Run: headless pygame with SDL's dummy video driver; simulated clock (each Clock.tick advances the game by its frame time, no real sleeping); random seed 0; keys injected as events and as key.get_pressed() state; no mouse input; restart key SPACE tapped at the start of phases 3 and 4.
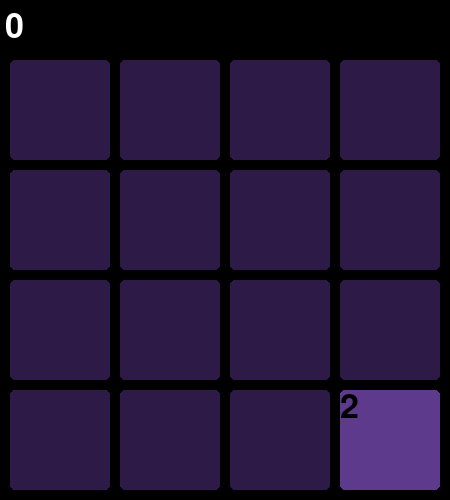
Frame 1 of 4 · flips 1–60 · no input
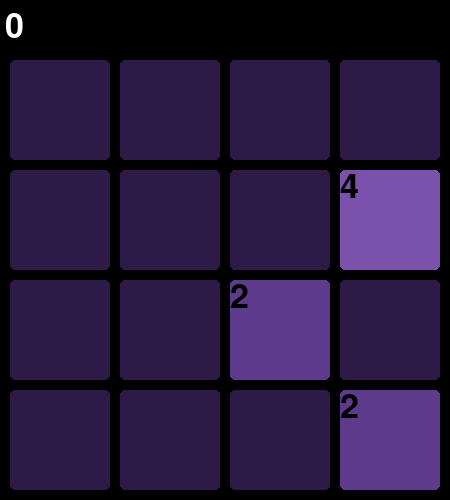
Frame 2 of 4 · flips 61–180 · tapped SPACE, RETURN · held RIGHT (→), D
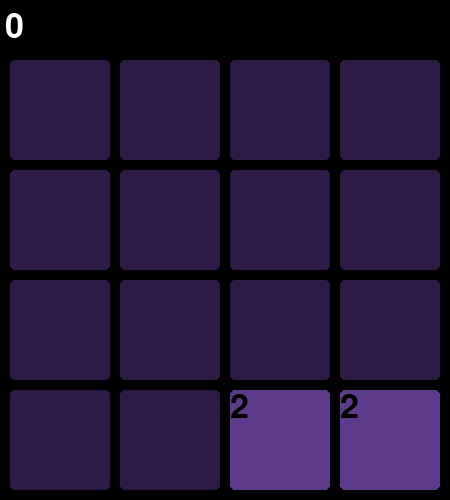
Frame 3 of 4 · flips 181–300 · tapped SPACE · held DOWN (↓), S
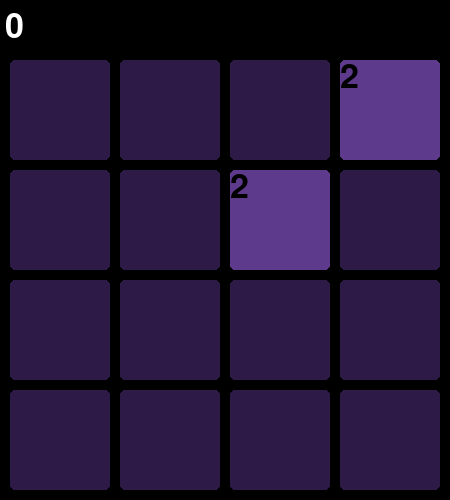
Frame 4 of 4 · flips 301–420 · tapped SPACE · held LEFT (←), A, UP (↑), W

The pygame program that drew these frames:

# Simpler Movement

import pygame
import sys
import random

colors = [
    (46, 26, 71),
    (94, 58, 141),
    (123, 82, 171),
    (156, 107, 201),
    (184, 133, 228),
    (200, 156, 243),
    (215, 179, 255),
    (226, 196, 255),
    (238, 213, 255),
    (248, 230, 255),
    (253, 238, 255),
    (255, 245, 255)
]

# Sizes
length = 100
gap = 10

# Board Size
board_y = 4
board_x = board_y
board = []
space = []
done = []

# Top Space
top = 50

for y in range(board_y):
    board.append([0] * board_x)
    space.append([0] * board_x)
    done.append([0] * board_x)

def make_done():
    for y in range(board_y):
        for x in range(board_x):
            done[y][x] = 0

# 100 = size of tile
# 10 = size of gap between tile
tab_y = board_y * length + board_y * gap + gap
tab_x = board_x * length + board_x * gap + gap

def rotate_board(src, dest, angle):
    angle = angle % 360
    if angle == 0:
        for y in range(board_y):
            for x in range(board_x):
                dest[y][x] = src[y][x]
    elif angle == 90: # 90 degrees clockwise
        for y in range(board_y):
            for x in range(board_x):
                dest[y][x] = src[board_y - 1 - x][y]
    elif angle == 180: # 180 degrees
        for y in range(board_y):
            for x in range(board_x):
                dest[y][x] = src[board_y - 1 - y][board_x - 1 - x]
    elif angle == 270: # 270 degrees clockwise (90 counter-clockwise)
        for y in range(board_y):
            for x in range(board_x):
                dest[y][x] = src[x][board_x - 1 - y]

def make_board():
    spawn_y = random.randint(0, 3)
    spawn_x = random.randint(0, 3)

    board[spawn_y][spawn_x] = 1

def spawn():
    empty = [(y, x) for y in range(board_y) for x in range(board_x) if board[y][x] == 0]
    if empty: 
        y, x = random.choice(empty)
        board[y][x] = random.randint(1, 2)

def shift(score, angle):
    make_done()
    
    rotate_board(board, space, angle)
    
    for x in range(board_x):
        for y in range(1, board_y):
            if space[y][x] == 0:
                continue
            i = y
            while i >= 1:
                if space[i - 1][x] == 0:
                    space[i - 1][x] = space[i][x]
                    space[i][x] = 0
                    done[i - 1][x] = done[i][x]
                    done[i][x] = 0
                    i -= 1
                elif (done[i][x] == 0) and (done[i - 1][x] == 0) and (space[i - 1][x] == space[i][x]):
                    space[i - 1][x] += 1
                    score += 2 ** space[i - 1][x]
                    space[i][x] = 0
                    done[i][x] = 0
                    done[i - 1][x] = 1
                    break
                else:
                    break

    inverse_angle = (360 - angle) % 360
    rotate_board(space, board, inverse_angle)
    
    return score

def is_game_over():
    if any(0 in row for row in board): 
        return False
    for y in range(4):
        for x in range(4):
            if x < 3 and board[y][x] == board[y][x + 1]: return False
            if y < 3 and board[y][x] == board[y + 1][x]: return False
    return True

def main():
    pygame.init()
    pygame.display.set_caption("2048 - 006")
    screen = pygame.display.set_mode((tab_x, tab_y + top))
    clock = pygame.time.Clock()

    font = pygame.font.Font(None, 50)
    make_board()
    game_over = False

    score = 0
    angle = 0

    while True:
        for event in pygame.event.get():
            if event.type == pygame.QUIT:
                pygame.quit()
                sys.exit()
            if event.type == pygame.KEYDOWN:
                if event.key == pygame.K_SPACE:
                    for y in range(board_y):
                        for x in range(board_x):
                            board[y][x] = 0
                    make_board()
                    score = 0
                    game_over = False

                if not game_over:
                    moved = False
                    if event.key == pygame.K_UP:
                        angle = 0
                    elif event.key == pygame.K_DOWN:
                        angle = 180
                    elif event.key == pygame.K_LEFT:
                        angle = 90
                    elif event.key == pygame.K_RIGHT:
                        angle = 270

                    score = shift(score, angle)
                
                    spawn()
                    print(done)
                    print(board)
                
                    if is_game_over():
                        game_over = True

        screen.fill((0, 0, 0))

        text_surface = font.render(f"{score}", True, (255, 255, 255))
        screen.blit(text_surface, (top/10, top/5))

        for y in range(board_y):
            for x in range(board_x):
                X = x * (length + gap) + gap
                Y = y * (length + gap) + gap + top

                pygame.draw.rect(screen, colors[board[y][x]], [X, Y, length, length], border_radius = 5)
                if board[y][x] != 0:
                    text_surface = font.render(f"{2**board[y][x]}", True, (0, 0, 0))
                else:
                    text_surface = font.render("", True, colors[7 - board[y][x]])
                screen.blit(text_surface, (X, Y))

        if game_over:
            clock.tick(100)

            gray_overlay = pygame.Surface(screen.get_size(), pygame.SRCALPHA); gray_overlay.fill((128, 128, 128, 150))
            screen.blit(gray_overlay, (0, 0))
            
            msg = font.render("Try Again!", True, (255, 0, 0))
            screen.blit(msg, (155, 190))

        pygame.display.update()
        clock.tick(25)

if __name__ == '__main__':
    main()
